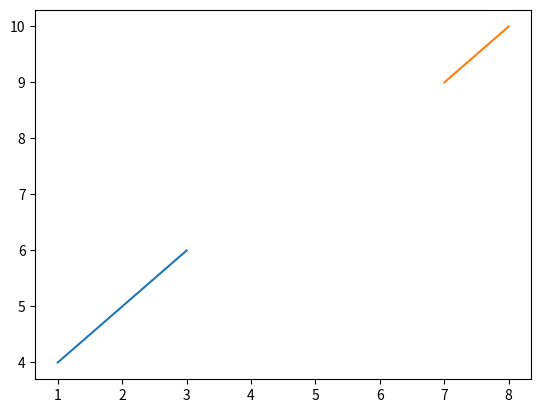

Here is the Python script that generated this plot:
import numpy as np
import matplotlib.pyplot as plt 



lines = plt.plot([1,2,3],[4,5,6],[7,8],[9,10])
plt.show()
lines[0].get_data()
 

lines[1].get_data()
 